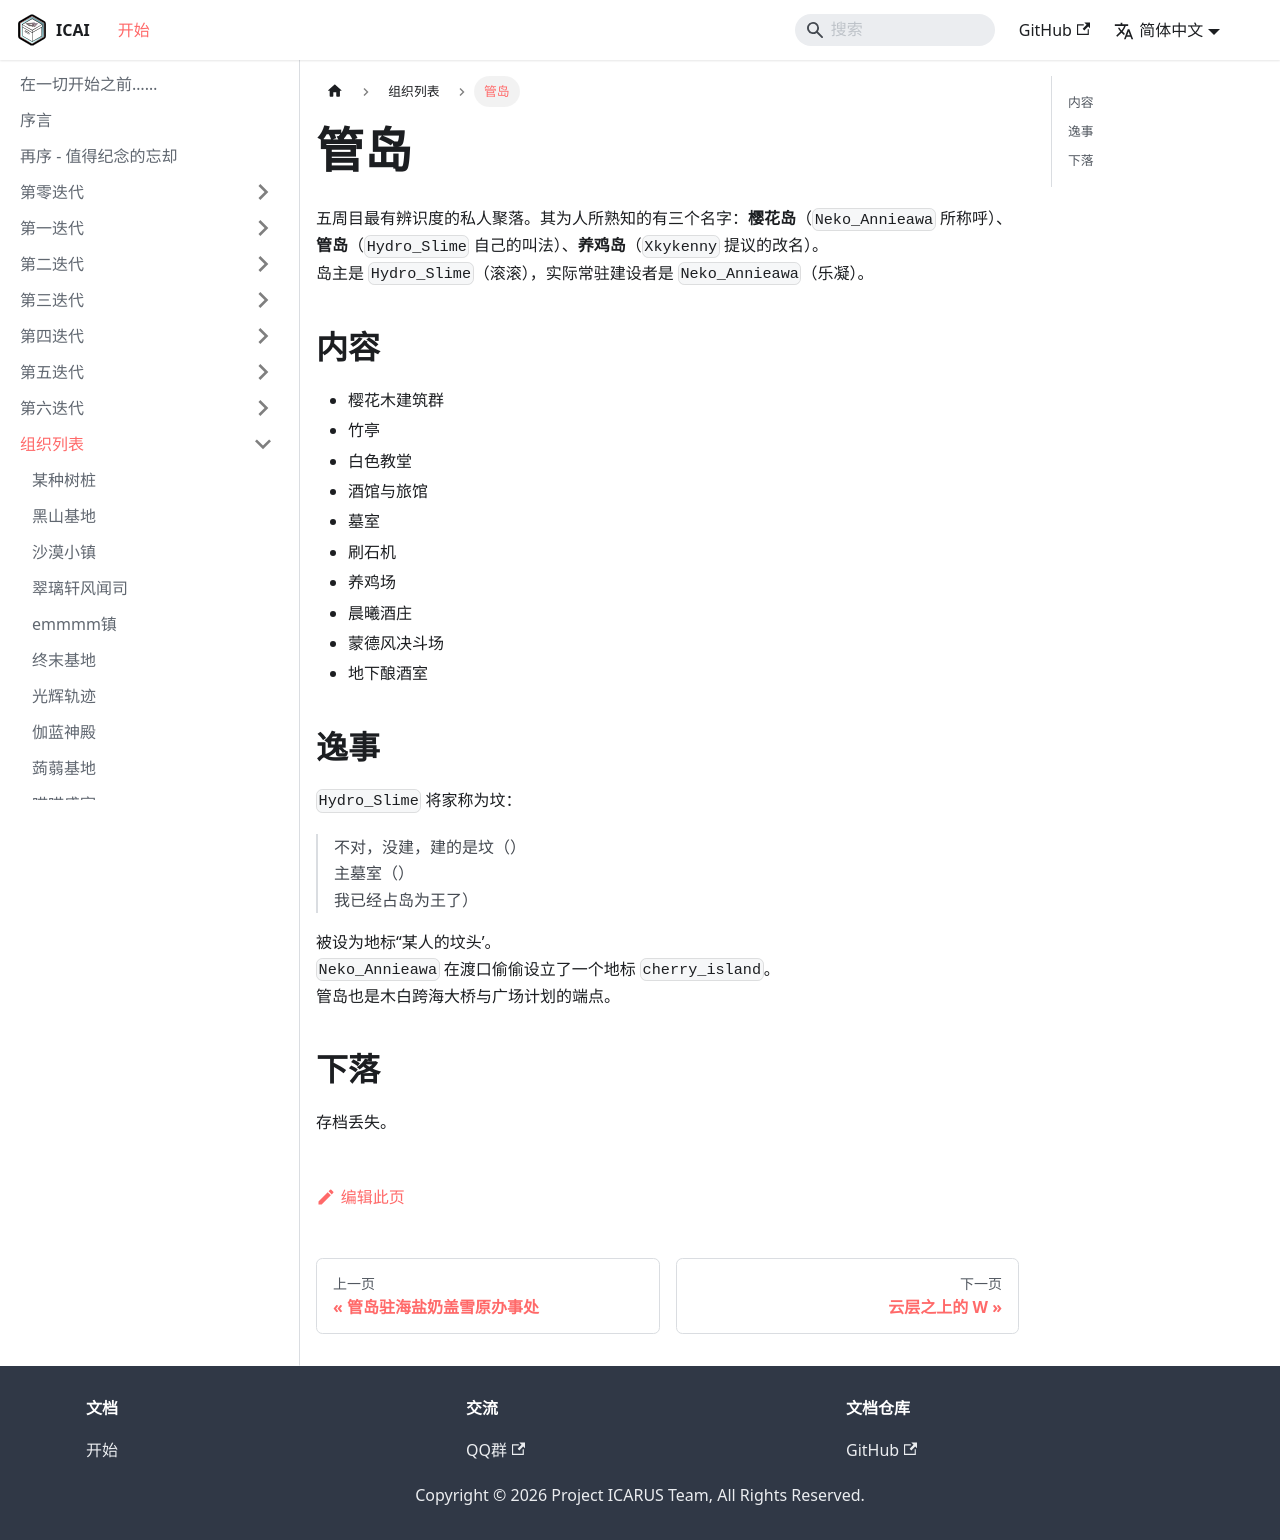

repository: ICARUS-Syndicated/ICArchives · page: AA-organizations/tube-island.html · generator: docusaurus

# 管岛

五周目最有辨识度的私人聚落。其为人所熟知的有三个名字：**樱花岛**（`Neko_Annieawa` 所称呼）、**管岛**（`Hydro_Slime` 自己的叫法）、**养鸡岛**（`Xkykenny` 提议的改名）。  
岛主是 `Hydro_Slime`（滚滚），实际常驻建设者是 `Neko_Annieawa`（乐凝）。  

## 内容

- 樱花木建筑群  
- 竹亭  
- 白色教堂  
- 酒馆与旅馆  
- 墓室  
- 刷石机  
- 养鸡场  
- 晨曦酒庄  
- 蒙德风决斗场  
- 地下酿酒室

## 逸事

`Hydro_Slime` 将家称为坟：
> 不对，没建，建的是坟（）  
> 主墓室（）  
> 我已经占岛为王了）  

被设为地标“某人的坟头’。  
`Neko_Annieawa` 在渡口偷偷设立了一个地标 `cherry_island`。  
管岛也是木白跨海大桥与广场计划的端点。  

## 下落

存档丢失。  
